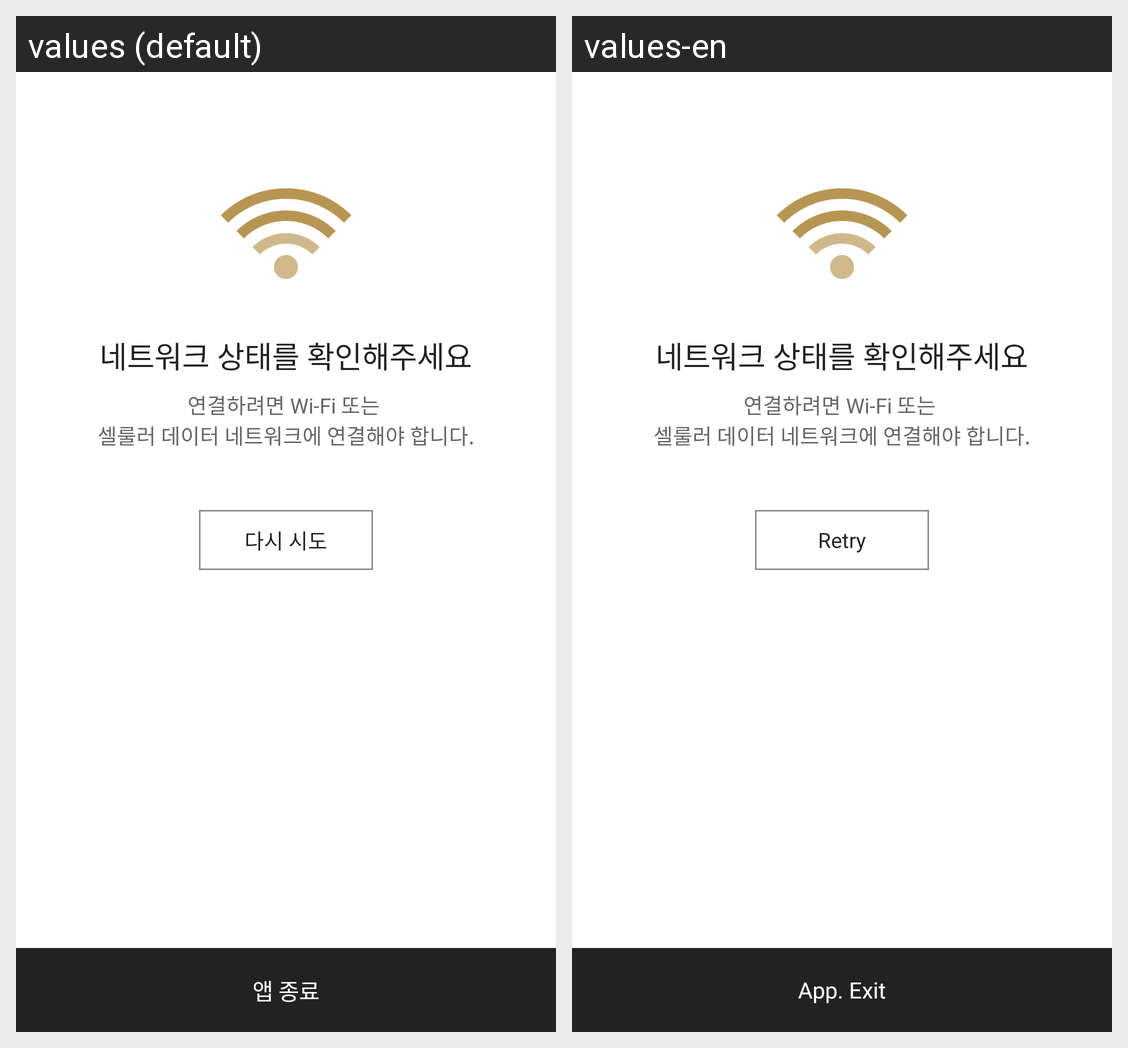

Locale-by-locale string values for the Android screen shown in this grid:
Android screen res/layout/activity_2_error.xml rendered under 2 locales, left to right: values (default), values-en. Device: Nexus 5 (rendered at 1080×1920; each locale shown at half size, 540×960, under a caption strip naming it); theme Theme.CodeEngine.
Strings drawn on this screen, with the default value and each locale's value (text and hints the layout hard-codes, and strings that could not be matched under every locale, appear in the picture but are not listed):

error_402
  values: 네트워크 상태를 확인해주세요
  values-en: 네트워크 상태를 확인해주세요  [not translated; the default value is used]

error_402_sub
  values: 연결하려면 Wi-Fi 또는 
      셀룰러 데이터 네트워크에 연결해야 합니다.
  values-en: 연결하려면 Wi-Fi 또는 
      셀룰러 데이터 네트워크에 연결해야 합니다.  [not translated; the default value is used]

retry
  values: 다시 시도
  values-en: Retry

app_exit
  values: 앱 종료
  values-en: App. Exit
